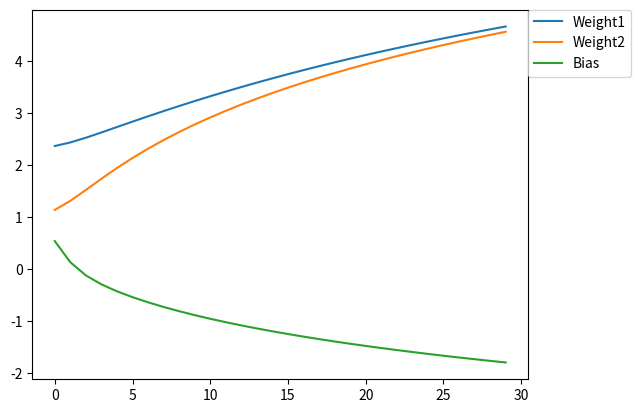

This figure's Python source:
import numpy as np
import matplotlib.pyplot as plt


def sigmoid (x):
    return 1/(1 + np.exp(-x))

def sigmoid_derivative(x):
    return x * (1 - x)

#uncomment the logic gate required

#Input datasets for AND logic gate 
inputs_set = np.array([[0,0,1],[0,1,1],[1,0,1],[1,1,1]]) 
expected_output_set = np.array([[0],[1],[1],[1]])

"""
#Input datasets for NAND logic gate 
inputs_set = np.array([[0,0,1],[0,1,1],[1,0,1],[1,1,1]]) 
expected_output_set = np.array([[1],[1],[1],[0]])

#Input datasets for OR logic gate 
inputs_set = np.array([[0,0,1],[0,1,1],[1,0,1],[1,1,1]]) 
expected_output_set = np.array([[0],[1],[1],[1]])

#Input datasets for XOR logic gate 
inputs_set = np.array([[0,0,1],[0,1,1],[1,0,1],[1,1,1]]) 
expected_output_set = np.array([[0],[1],[1],[0]])
"""


epochs = 30
lr = 1.0
inputLayerNeurons, outputLayerNeurons = 3,1

#Random weights and bias initialization(from -2 to 2)
output_weights = np.random.uniform(low=-2,high=2,size=(inputLayerNeurons,outputLayerNeurons))


print("Initial weights:")
print(*output_weights)

errors_set = []
weights_set = []
bias_set = []


#Training algorithm
for i in range(epochs):
	#Forward Propagation
	output_layer_activation = np.dot(inputs_set,output_weights)
	predicted_output = sigmoid(output_layer_activation)

	#Backpropagation
	error = expected_output_set - predicted_output
	errors_set.append(error)
	d_predicted_output = error * sigmoid_derivative(predicted_output)

	#Updating Weights and Biases
	output_weights += inputs_set.T.dot(error) * lr
	weights_set.append(output_weights.copy())


print("Final weights:")
print(*output_weights)

print("\nPredicted:")
print(*predicted_output)

errors_set = [sum(list(x.flatten())) for x in errors_set]
weights_0 = [list(x[0]) for x in weights_set]
weights_1 = [list(x[1]) for x in weights_set]
weights_2 = [list(x[2]) for x in weights_set] #bias

plt.plot(weights_0, label = "Weight1")
plt.plot(weights_1, label = "Weight2")
plt.plot(weights_2,  label = "Bias")
plt.legend(bbox_to_anchor=(1,1), loc='upper left', borderaxespad=0.)
plt.show()